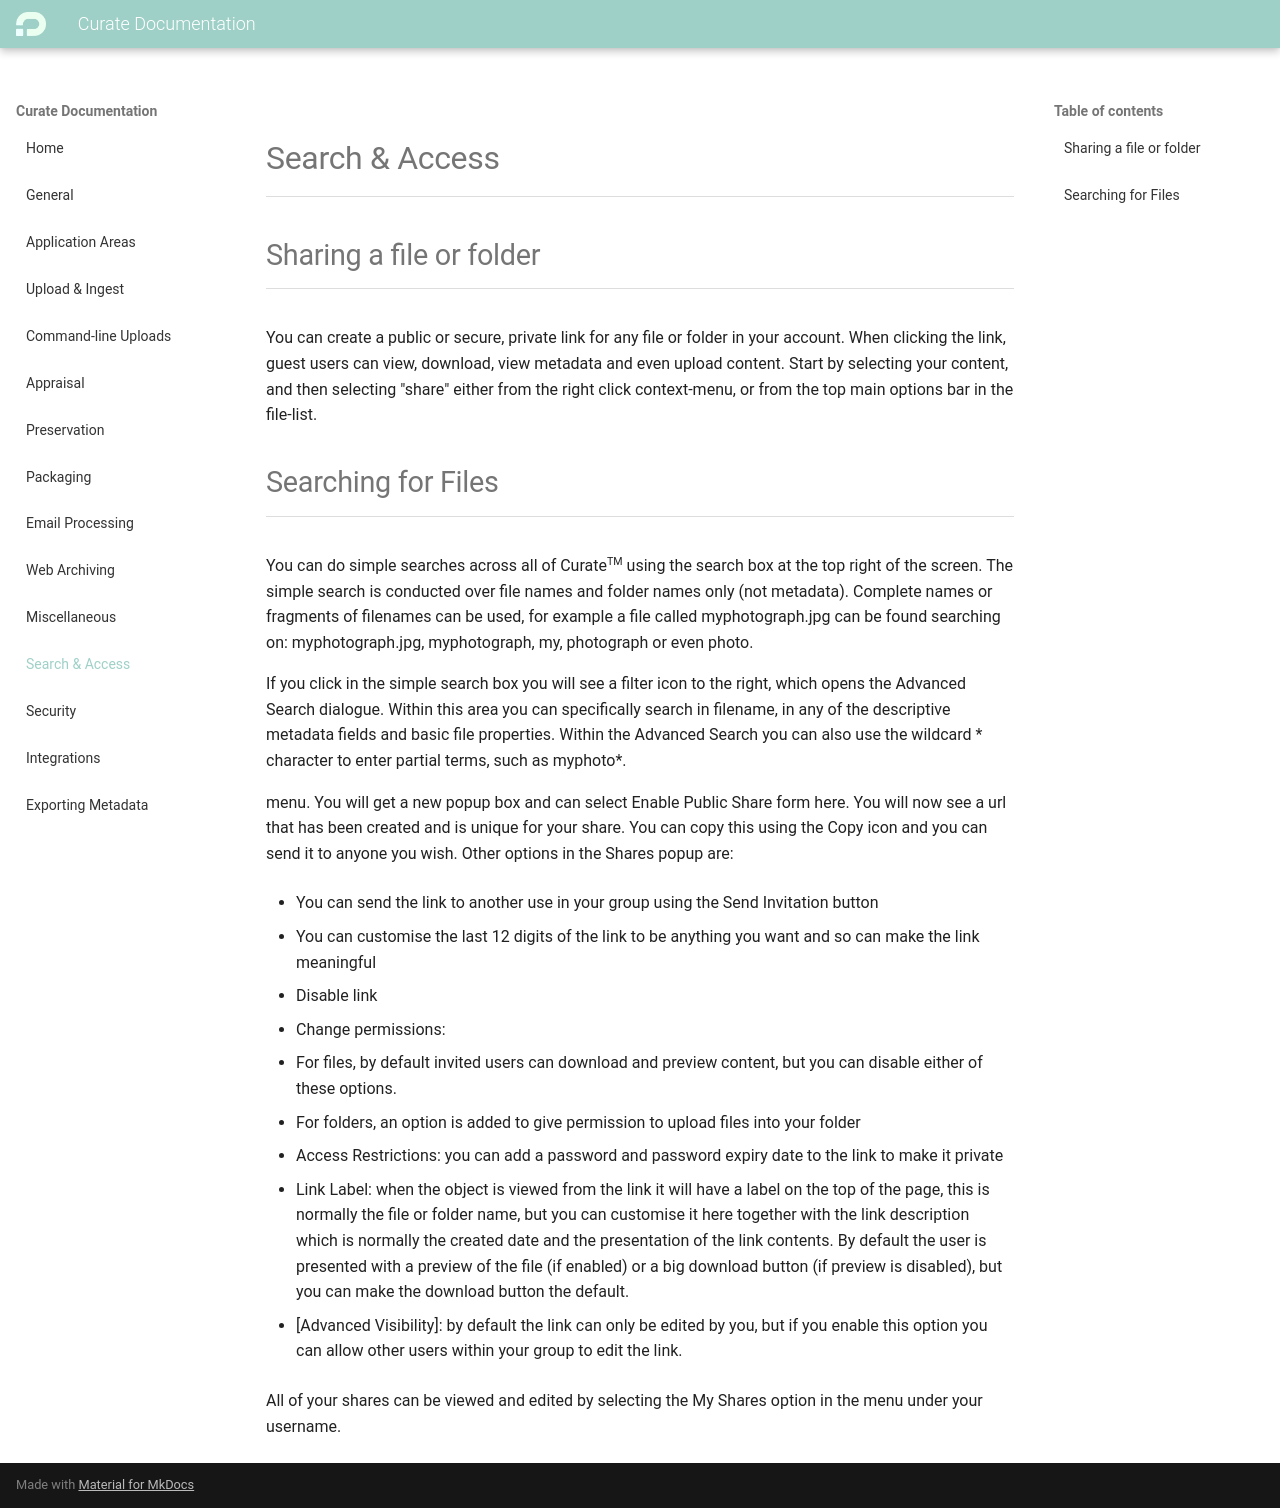

repository: penwern/curate-documentation · page: search-access/index.html · generator: mkdocs

## Sharing a file or folder

You can create a public or secure, private link for any file or folder
in your account. When clicking the link, guest users can view, download,
view metadata and even upload content. Start by selecting your content, and then selecting "share" either from the right click context-menu, or from the top main options bar in the file-list.

## Searching for Files

You can do simple searches across all of Curate<span style="font-size: 8pt;vertical-align: super;">TM</span> using the search box
at the top right of the screen. The simple search is conducted over file
names and folder names only (not metadata). Complete names or fragments
of filenames can be used, for example a file called myphotograph.jpg can
be found searching on: myphotograph.jpg, myphotograph, my, photograph or
even photo.

If you click in the simple search box you will see a filter icon to the
right, which opens the Advanced Search dialogue. Within this area you
can specifically search in filename, in any of the descriptive metadata
fields and basic file properties. Within the Advanced Search you can
also use the wildcard \* character to enter partial terms, such as
myphoto\*.

menu. You will get a new popup box and can select Enable Public Share
form here. You will now see a url that has been created and is unique
for your share. You can copy this using the Copy icon and you can send
it to anyone you wish. Other options in the Shares popup are:

- You can send the link to another use in your group using the Send
  Invitation button

- You can customise the last 12 digits of the link to be anything you
  want and so can make the link meaningful

- Disable link

- Change permissions:

  - For files, by default invited users can download and preview
    content, but you can disable either of these options.

  - For folders, an option is added to give permission to upload
    files into your folder

- Access Restrictions: you can add a password and password expiry date
  to the link to make it private

- Link Label: when the object is viewed from the link it will have a
  label on the top of the page, this is normally the file or folder
  name, but you can customise it here together with the link
  description which is normally the created date and the presentation
  of the link contents. By default the user is presented with a
  preview of the file (if enabled) or a big download button (if
  preview is disabled), but you can make the download button the
  default.

- \[Advanced Visibility\]: by default the link can only be edited by
  you, but if you enable this option you can allow other users within
  your group to edit the link.

All of your shares can be viewed and edited by selecting the My Shares
option in the menu under your username.
